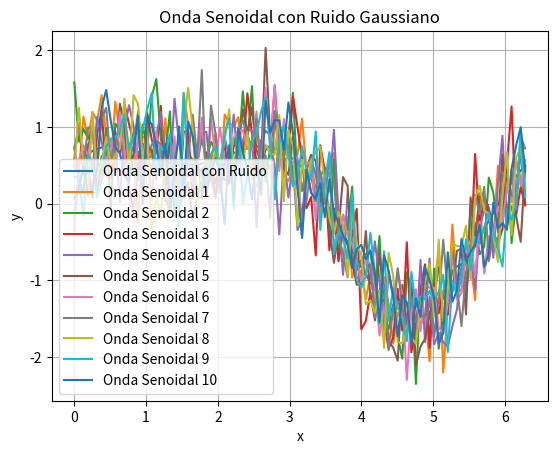

Here is the Python script that generated this plot:
#generar una onda senoidal con numpy y matplotlib
import numpy as np
import matplotlib.pyplot as plt
import time
# Generar datos de una onda senoidal
x = np.linspace(0, 2 * np.pi, 100)
y = np.sin(x)
#sumarle a la onda senoidal una coseno con el doble de frecuencia
y += 0.5 * np.cos(2 * x)
# Agregar ruido gaussiano

fig = plt.figure()
#ir agregando plots a la misma figura
plt.plot(x, y, label='Onda Senoidal con Ruido')
newy = np.zeros_like(y)
# Generar 10 ondas senoidales con ruido gaussiano
plt.xlabel('x')
plt.ylabel('y')
plt.title('Onda Senoidal con Ruido Gaussiano')
plt.legend()
plt.grid(True)
plt.show(block=False)

# abrir el archivo sen.txt en modo escritura
with open('sen.txt', 'w') as f:
    for i in range(10):
        # cambiar la semilla del generador de números aleatorios
        np.random.seed(int(time.time() * 1000) % 1000 + i)
        # Generar ruido gaussiano y sumarlo a la onda senoidal
        newy = y+0.4 * np.random.randn(*y.shape)
        plt.plot(x, newy, label=f'Onda Senoidal {i+1}')
        plt.legend()
        plt.pause(0.5)  # Pausa para visualizar cada onda
        plt.draw()  # Actualizar la figura
        # Escribir todos los puntos en el archivo con el formato (x, y)
        for xi, yi in zip(x, newy):
            f.write(f'({xi:.6f}, {yi:.6f})\n')

plt.show()  # Mostrar la figura final
